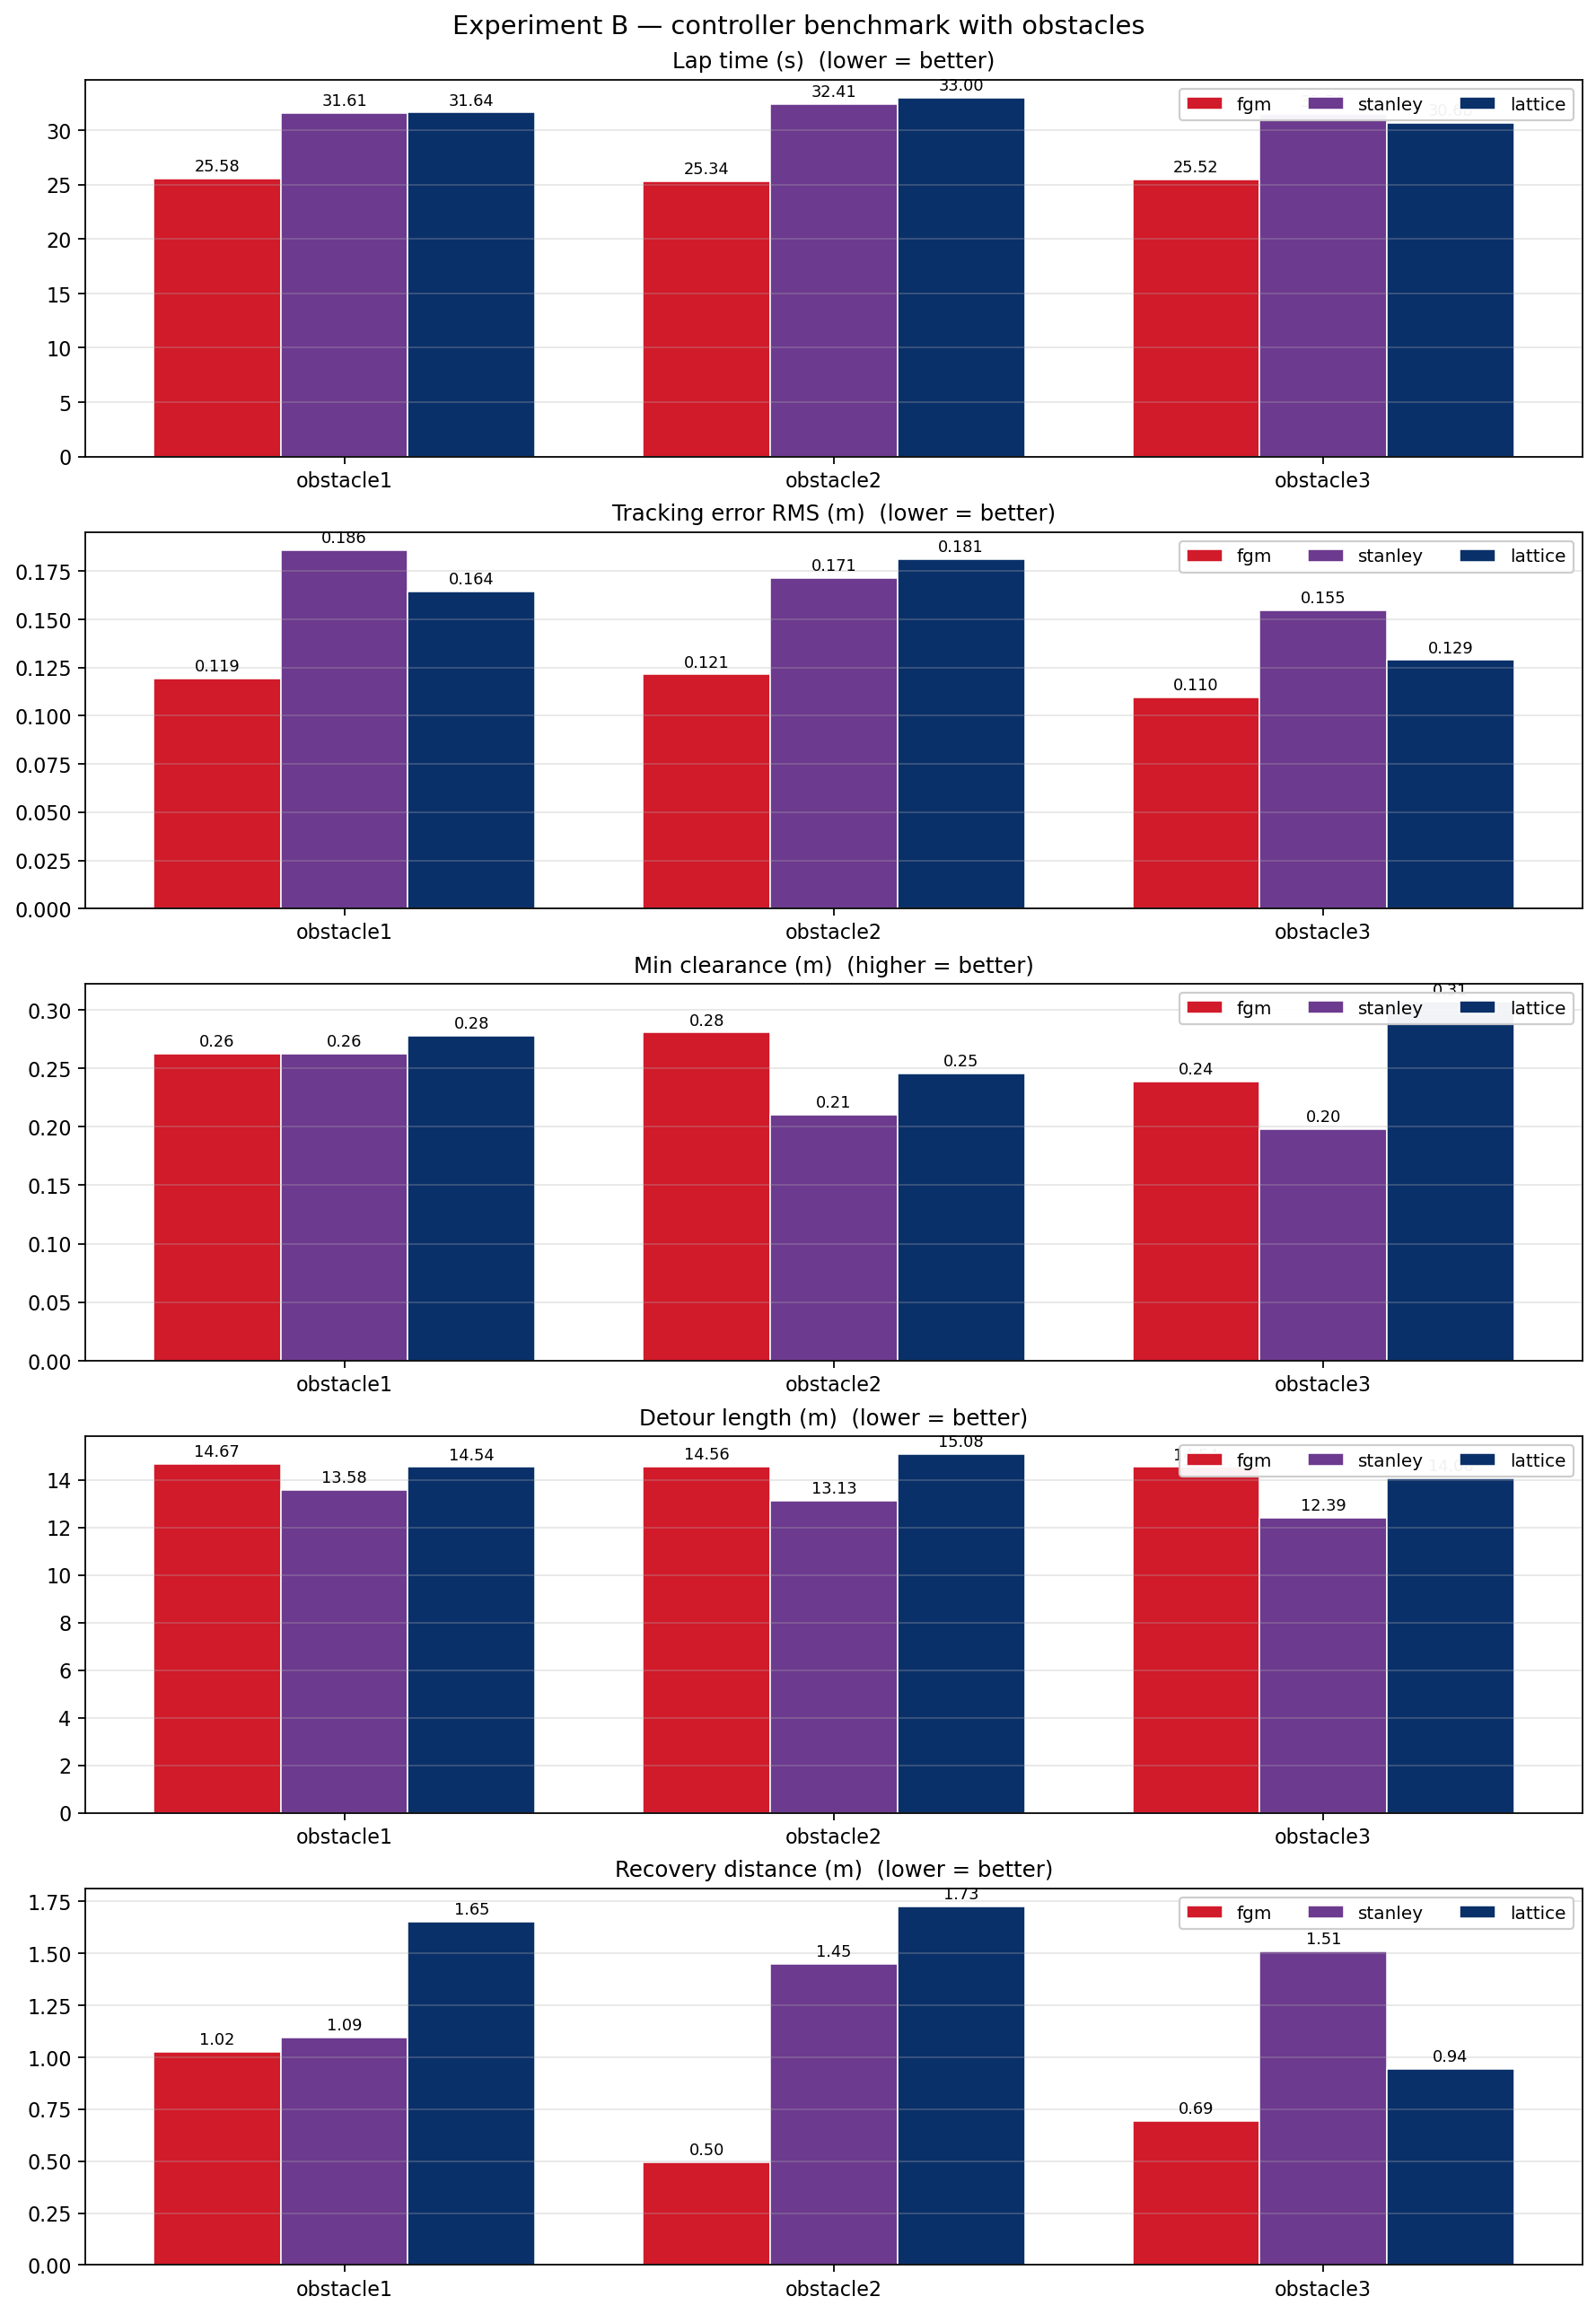

Values plotted in this chart, from the file beside it:
controller, scenario, lap_time_s, cte_rms_m, min_clearance_m, detour_length_m, recovery_dist_m
fgm, obstacle1, 25.58, 0.1193, 0.2625, 14.67, 1.024
fgm, obstacle2, 25.34, 0.1214, 0.2805, 14.56, 0.4960
fgm, obstacle3, 25.52, 0.1096, 0.2385, 14.54, 0.6940
stanley, obstacle1, 31.61, 0.1859, 0.2625, 13.58, 1.095
stanley, obstacle2, 32.41, 0.1714, 0.2105, 13.13, 1.45
stanley, obstacle3, 31.5, 0.1546, 0.1980, 12.39, 1.51
lattice, obstacle1, 31.64, 0.1643, 0.2780, 14.54, 1.653
lattice, obstacle2, 33, 0.1812, 0.2455, 15.08, 1.725
lattice, obstacle3, 30.68, 0.1288, 0.3065, 14.06, 0.9430
